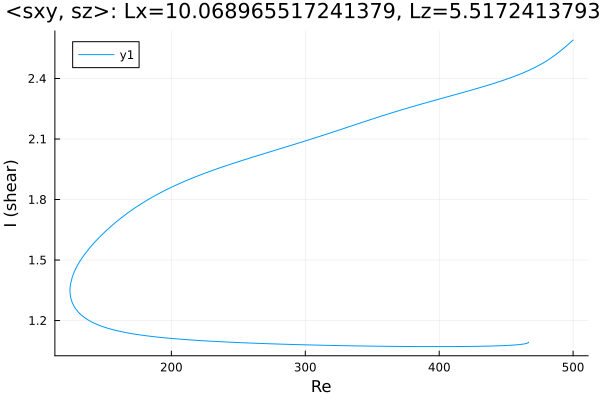

The data file committed next to this chart (first rows):
Re, shear
466.8, 1.093
466.8, 1.093
466.8, 1.093
466.8, 1.093
466.8, 1.093
466.8, 1.093
466.8, 1.093
466.8, 1.093
466.8, 1.093
466.8, 1.093
466.7, 1.092
466.7, 1.091
466.2, 1.089
465.5, 1.087
464, 1.085
462.6, 1.083
461.2, 1.082
459.8, 1.081
458.4, 1.08
457, 1.079
455.6, 1.078
454.1, 1.078
452.7, 1.077
451.3, 1.077
449.9, 1.076
448.5, 1.076
447.1, 1.075
445.7, 1.075
444.2, 1.075
442.8, 1.074
441.4, 1.074
440, 1.074
438.6, 1.074
437.2, 1.073
435.8, 1.073
434.3, 1.073
432.9, 1.073
431.5, 1.073
430.1, 1.072
428.7, 1.072
427.3, 1.072
425.9, 1.072
424.5, 1.072
423, 1.072
421.6, 1.072
420.2, 1.071
418.8, 1.071
417.4, 1.071
416, 1.071
414.6, 1.071
413.1, 1.071
411.7, 1.071
410.3, 1.071
409.2, 1.071
407.8, 1.071
406.4, 1.071
405, 1.071
403.5, 1.071
402.1, 1.071
400.7, 1.071
... 527 more rows
